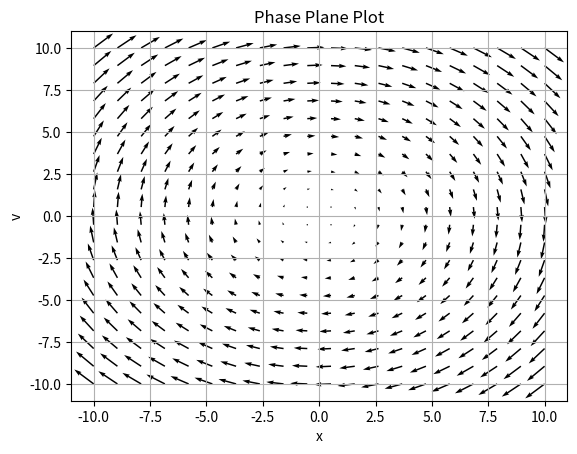

Write the Python code that produced this figure.
import numpy as np
import matplotlib.pyplot as plt

def x_dot(x, v):
    return v 

def v_dot(x, v):
    return -x

def phase_plane(x_dot, v_dot, x_range, v_range, num_arrows):
    x_values = np.linspace(x_range[0], x_range[1], num_arrows)
    v_values = np.linspace(v_range[0], v_range[1], num_arrows)

    X, V = np.meshgrid(x_values, v_values)
    DX = x_dot(X, V)
    DV = v_dot(X, V)

    # M = np.hypot(DX, DV)
    # M[M == 0] = 1
    # DX /= M
    # DV /= M

    plt.quiver(X, V, DX, DV, angles='xy')
    plt.xlabel('x')
    plt.ylabel('v')
    plt.title('Phase Plane Plot')
    plt.grid()
    plt.show()

x_range = [-10, 10]
v_range = [-10, 10]
num_arrows = 20

phase_plane(x_dot, v_dot, x_range, v_range, num_arrows)
